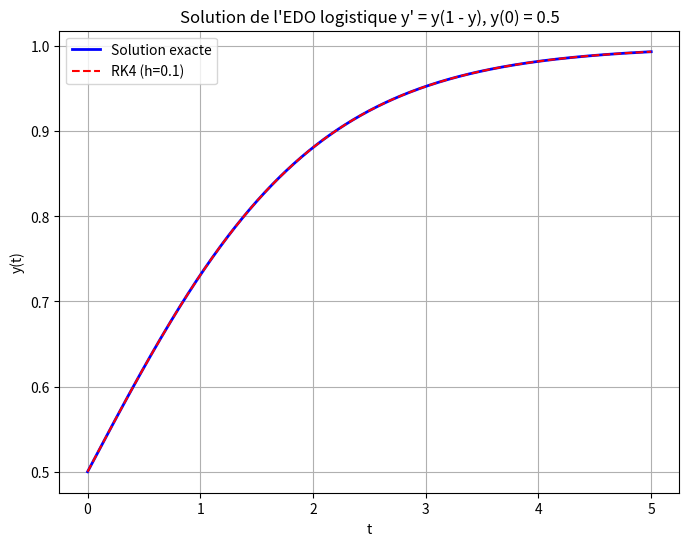
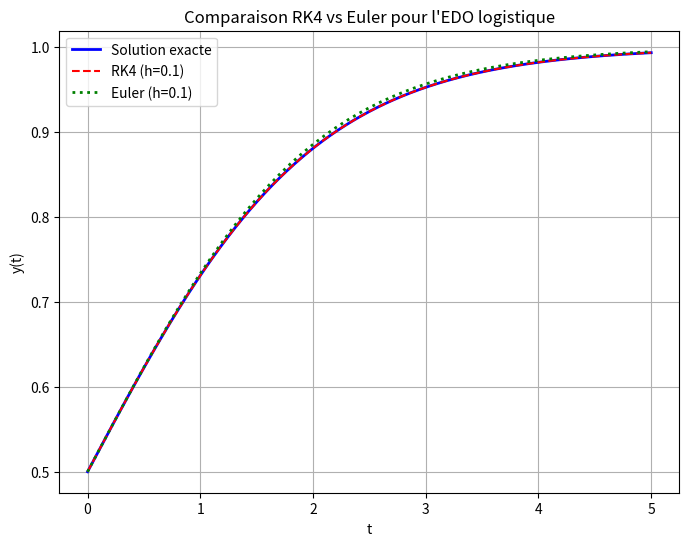

Here is the Python script that generated these plots, in order:

import numpy as np
import matplotlib.pyplot as plt

def rk4_step(f, t, y, h):
    """Un pas de RK4"""
    k1 = f(t, y)
    k2 = f(t + h/2, y + (h/2)*k1)
    k3 = f(t + h/2, y + (h/2)*k2)
    k4 = f(t + h, y + h*k3)
    return y + (h/6)*(k1 + 2*k2 + 2*k3 + k4)
def solve_rk4(f, t0, y0, h, tf):
    """Résout l'EDO avec RK4 sur [t0, tf]"""
    n_steps = int((tf - t0) / h)
    t = np.linspace(t0, tf, n_steps + 1)
    y = np.zeros(len(t))
    y[0] = y0
    for i in range(1, len(t)):
        y[i] = rk4_step(f, t[i-1], y[i-1], h)
    return t, y
def euler_step(f, t, y, h):
    """Un pas de la méthode d'Euler explicite"""
    return y + h * f(t, y)
def solve_euler(f, t0, y0, h, tf):
    """Résout l'EDO avec Euler sur [t0, tf]"""
    n_steps = int((tf - t0) / h)
    t = np.linspace(t0, tf, n_steps + 1)
    y = np.zeros(len(t))
    y[0] = y0
    for i in range(1, len(t)):
        y[i] = euler_step(f, t[i-1], y[i-1], h)
    return t, y
def f(t, y):
    return y * (1 - y)

t0, y0, tf = 0, 0.5, 5

## solution exacte fine pour interpolation
t_exact_fine = np.linspace(t0, tf, 10000)
y_exact_fine = 1 / (1 + np.exp(-t_exact_fine))
## calcul des erreurs pour RK4 (pour tableau 2)
hs_rk4 = [0.1, 0.05, 0.01]
print("=== ERREURS RK4 (pour TABLEAU 2) ===")
errors_rk4 = []
for h in hs_rk4:
    t_rk4, y_rk4 = solve_rk4(f, t0, y0, h, tf)
    y_interp = np.interp(t_rk4, t_exact_fine, y_exact_fine)
    error_max = np.max(np.abs(y_interp - y_rk4))
    errors_rk4.append(error_max)
    print(f"h={h}: Erreur max = {error_max:.1e}")

## calcul des erreurs pour Euler (pour tableau 3)
hs_euler = [0.1, 0.05]
print("\n=== ERREURS EULER (pour TABLEAU 3) ===")
errors_euler = []
for h in hs_euler:
    t_euler, y_euler = solve_euler(f, t0, y0, h, tf)
    y_interp = np.interp(t_euler, t_exact_fine, y_exact_fine)
    error_max = np.max(np.abs(y_interp - y_euler))
    errors_euler.append(error_max)
    print(f"h={h}: Erreur max = {error_max:.1e}")

t_rk4, y_rk4 = solve_rk4(f, t0, y0, 0.1, tf)
t_plot = np.linspace(t0, tf, 1000)
y_exact_plot = 1 / (1 + np.exp(-t_plot))

plt.figure(figsize=(8, 6))
plt.plot(t_plot, y_exact_plot, 'b-', linewidth=2, label='Solution exacte')
plt.plot(t_rk4, y_rk4, 'r--', markersize=4, label='RK4 (h=0.1)')
plt.xlabel('t')
plt.ylabel('y(t)')
plt.title('Solution de l\'EDO logistique y\' = y(1 - y), y(0) = 0.5')
plt.legend()
plt.grid(True)
plt.savefig('graph.pdf', format='pdf', bbox_inches='tight')
plt.show()

## comparaison RK4 vs Euler (h=0.1) vs exacte
t_euler, y_euler = solve_euler(f, t0, y0, 0.1, tf)
plt.figure(figsize=(8, 6))
plt.plot(t_plot, y_exact_plot, 'b-', linewidth=2, label='Solution exacte')
plt.plot(t_rk4, y_rk4, 'r--', markersize=4, label='RK4 (h=0.1)')
plt.plot(t_euler, y_euler, 'g:', linewidth=2, label='Euler (h=0.1)')
plt.xlabel('t')
plt.ylabel('y(t)')
plt.title('Comparaison RK4 vs Euler pour l\'EDO logistique')
plt.legend()
plt.grid(True)
plt.savefig('graph_euler.pdf', format='pdf', bbox_inches='tight')
plt.show()

## les valeurs finales pour vérif
print(f"\nValeur finale exacte y(5) = {y_exact_fine[-1]:.6f}")

